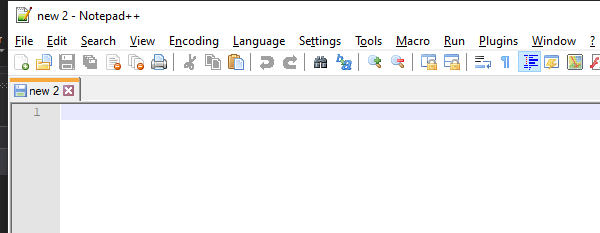
Task: Proceso transaccional
Workflow: Main

Step 1: Abrir aplicación 'notepad++.exe new' on the element (notepad++.exe)

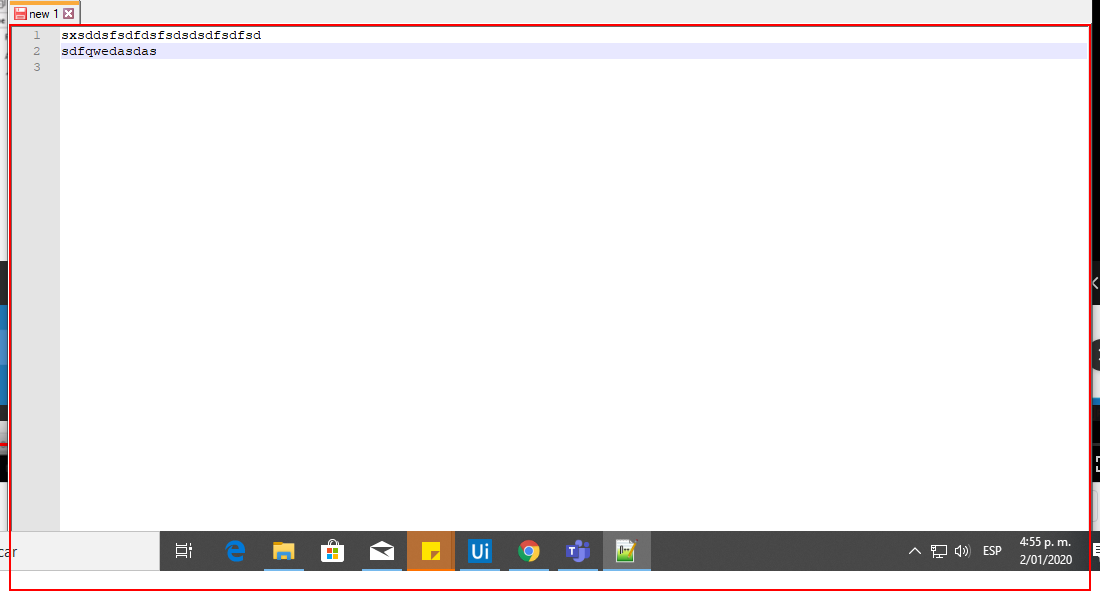
Step 2: type [botonelegido] into the element in window '*new 1 - Notepad++' (notepad++.exe)